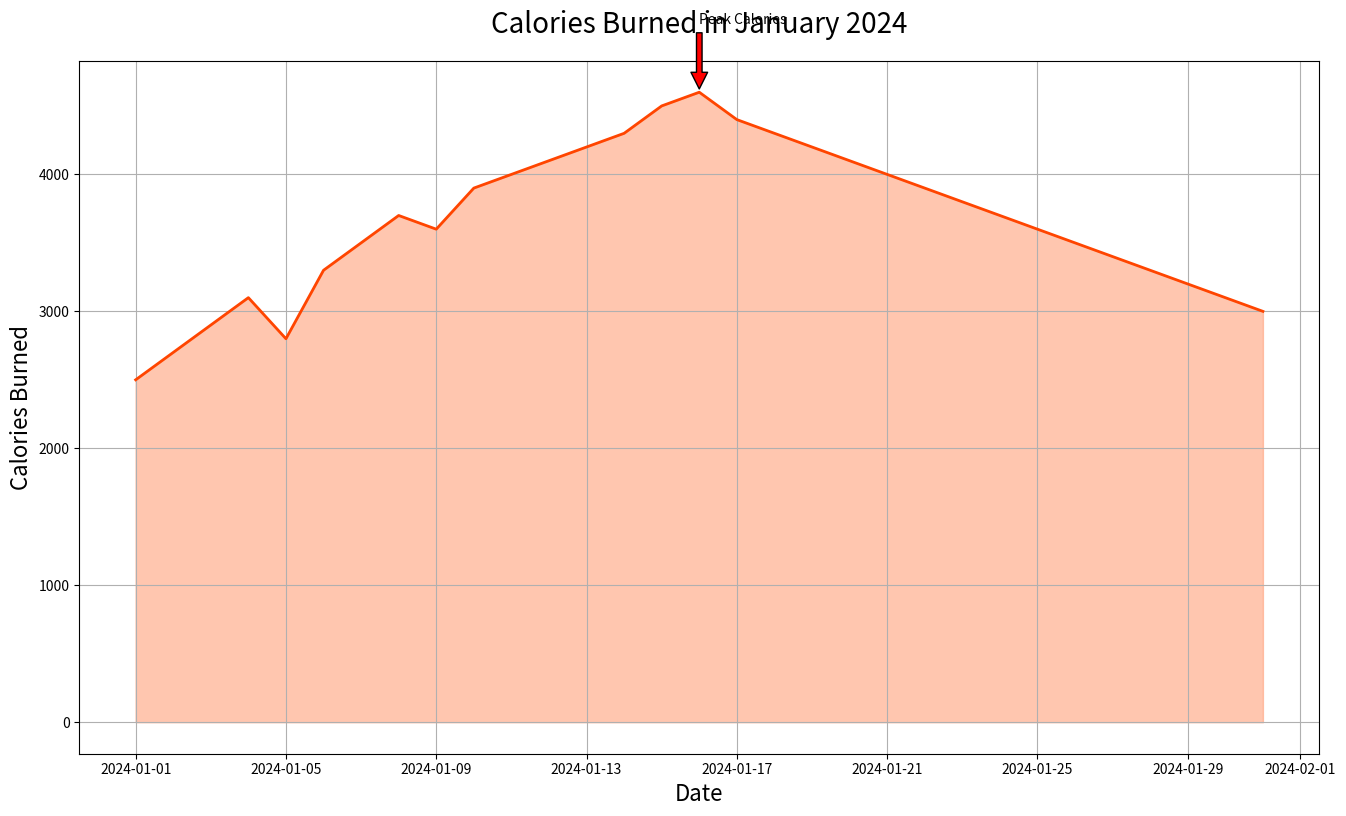

Write the Python code that produced this figure.

import matplotlib.pyplot as plt
import pandas as pd

data = {
    'Date': [
        '2024-01-01', '2024-01-02', '2024-01-03', '2024-01-04', '2024-01-05', 
        '2024-01-06', '2024-01-07', '2024-01-08', '2024-01-09', '2024-01-10',
        '2024-01-11', '2024-01-12', '2024-01-13', '2024-01-14', '2024-01-15', 
        '2024-01-16', '2024-01-17', '2024-01-18', '2024-01-19', '2024-01-20',
        '2024-01-21', '2024-01-22', '2024-01-23', '2024-01-24', '2024-01-25', 
        '2024-01-26', '2024-01-27', '2024-01-28', '2024-01-29', '2024-01-30',
        '2024-01-31'
    ],
    'Calories Burned': [
        2500, 2700, 2900, 3100, 2800, 3300, 3500, 3700, 3600, 3900, 4000, 4100, 
        4200, 4300, 4500, 4600, 4400, 4300, 4200, 4100, 4000, 3900, 3800, 3700, 
        3600, 3500, 3400, 3300, 3200, 3100, 3000
    ]
}

df = pd.DataFrame(data)
df['Date'] = pd.to_datetime(df['Date'])

plt.figure(figsize=(16, 9))
plt.fill_between(df['Date'], df['Calories Burned'], color='#FFA07A', alpha=0.6)
plt.plot(df['Date'], df['Calories Burned'], color='#FF4500', linewidth=2)

plt.title('Calories Burned in January 2024', fontsize=20, pad=20)
plt.xlabel('Date', fontsize=16)
plt.ylabel('Calories Burned', fontsize=16)

peak_calories = df[df['Calories Burned'] == df['Calories Burned'].max()]
plt.annotate('Peak Calories', xy=(peak_calories['Date'].values[0], peak_calories['Calories Burned'].values[0]),
             xytext=(peak_calories['Date'].values[0], peak_calories['Calories Burned'].values[0]+500),
             arrowprops=dict(facecolor='red', shrink=0.05))

plt.grid(True)
plt.show()
